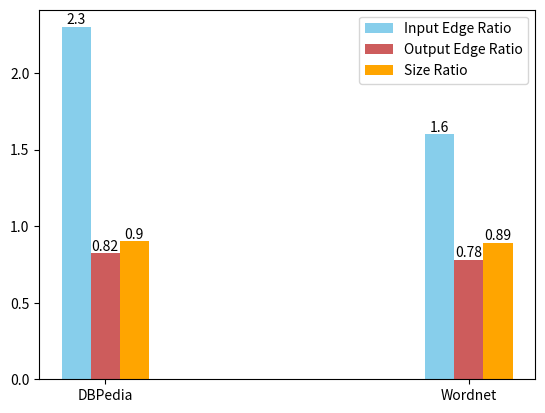

This chart was generated by the following Python code:
import numpy as np
import matplotlib.pyplot as plt

list1 = (
2.299313488,
1.6
)
list2 = (
0.821613439,
0.78
)

list3 = (
0.9,
0.89
)

labels = ['DBPedia','Wordnet']

if(labels.__len__()==0):
      for i in range(list1.__len__()):
            labels.append('DF'+str(i))

ind = np.arange(len(list1))  # the x locations for the groups
width = 0.08  # the width of the bars

fig, ax = plt.subplots()
rects1 = ax.bar(ind-width, list1, width, 
                color='SkyBlue', label='Input Edge Ratio')
rects2 = ax.bar(ind , list2, width,
                color='IndianRed', label='Output Edge Ratio')
rects3 = ax.bar(ind+width, list3, width, 
                color='orange', label='Size Ratio')


def autolabel(rects, xpos='center'):
    """
    Attach a text label above each bar in *rects*, displaying its height.

    *xpos* indicates which side to place the text w.r.t. the center of
    the bar. It can be one of the following {'center', 'right', 'left'}.
    """

    xpos = xpos.lower()  # normalize the case of the parameter
    ha = {'center': 'center', 'right': 'left', 'left': 'right'}
    offset = {'center': width/2, 'right': 0, 'left': width+0.01}  # x_txt = x + w*off

    for rect in rects:
        height = float('%.2f'%rect.get_height())

        ax.text(rect.get_x()+offset[xpos] , height,
                '{}'.format(height), ha=ha[xpos], va='bottom')



autolabel(rects1,'center')
autolabel(rects2,'center')
autolabel(rects3,'center')


# Add some text for labels, title and custom x-axis tick labels, etc.
ax.set_ylabel('')
#ax.set_title('Compression ratios')
ax.set_xticks(ind)
ax.set_xticklabels(labels)
ax.legend()

plt.show()